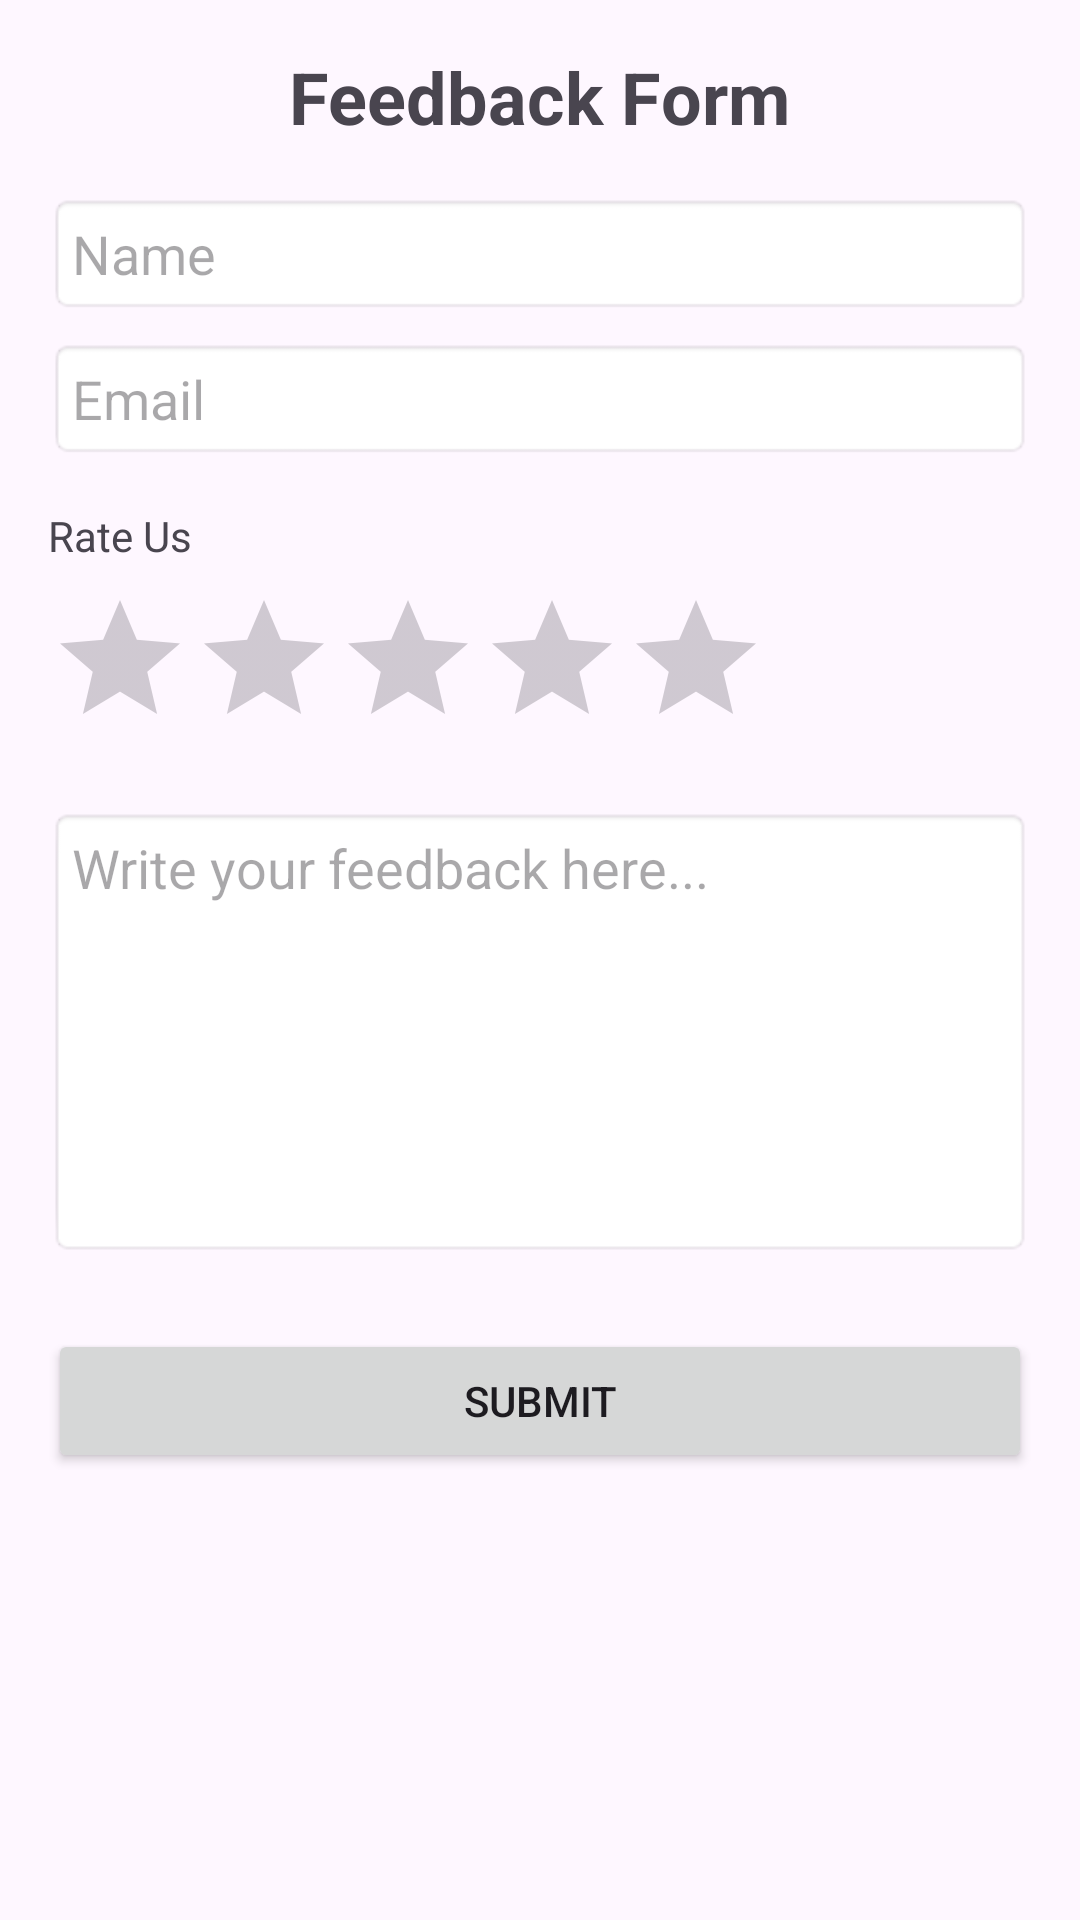

The Android layout XML behind this screen, and the referenced resources:
<!-- AndroidManifest.xml: application theme Theme.Mad_assignment -->
<!-- res/layout/fragment_user_feedback.xml -->
<?xml version="1.0" encoding="utf-8"?>
<FrameLayout xmlns:android="http://schemas.android.com/apk/res/android"
    xmlns:tools="http://schemas.android.com/tools"
    android:layout_width="match_parent"
    android:layout_height="match_parent"
    tools:context=".client.profile.userFeedback"
    android:padding="16dp">

    <ScrollView
        android:layout_width="match_parent"
        android:layout_height="match_parent"
        android:fillViewport="true"
        tools:ignore="UselessParent">

        <LinearLayout
            android:layout_width="match_parent"
            android:layout_height="wrap_content"
            android:orientation="vertical">

            <TextView
                android:layout_width="wrap_content"
                android:layout_height="wrap_content"
                android:text="Feedback Form"
                android:textSize="24sp"
                android:textStyle="bold"
                android:layout_gravity="center"
                android:paddingBottom="16dp"/>

            <EditText
                android:id="@+id/etName"
                android:layout_width="match_parent"
                android:layout_height="wrap_content"
                android:autofillHints=""
                android:hint="Name"
                android:inputType="textPersonName"
                android:padding="8dp"
                android:background="@android:drawable/editbox_background"/>

            <EditText
                android:id="@+id/etEmail"
                android:layout_width="match_parent"
                android:layout_height="wrap_content"
                android:autofillHints=""
                android:hint="Email"
                android:inputType="textEmailAddress"
                android:padding="8dp"
                android:background="@android:drawable/editbox_background"
                android:layout_marginTop="8dp"/>

            <TextView
                android:layout_width="wrap_content"
                android:layout_height="wrap_content"
                android:text="Rate Us"
                android:layout_marginTop="16dp"
                android:layout_marginBottom="8dp"/>

            <RatingBar
                android:id="@+id/ratingBar"
                android:layout_width="wrap_content"
                android:layout_height="wrap_content"
                android:numStars="5"
                android:stepSize="1.0"/>

            <EditText
                android:id="@+id/etFeedback"
                android:layout_width="match_parent"
                android:layout_height="wrap_content"
                android:autofillHints=""
                android:hint="Write your feedback here..."
                android:inputType="textMultiLine"
                android:gravity="top"
                android:minHeight="150dp"
                android:padding="8dp"
                android:background="@android:drawable/editbox_background"
                android:layout_marginTop="16dp"/>

            <Button
                android:id="@+id/btnSubmit"
                android:layout_width="match_parent"
                android:layout_height="wrap_content"
                android:text="Submit"
                android:layout_marginTop="24dp"/>
        </LinearLayout>
    </ScrollView>
</FrameLayout>
<!-- resources referenced by this layout -->
<resources>
  <style name="Theme.Mad_assignment" parent="Base.Theme.Mad_assignment" />
  <style name="Base.Theme.Mad_assignment" parent="Theme.Material3.DayNight.NoActionBar">
          
          <item name="colorPrimary">@color/colorPrimary</item>
          <item name="colorPrimaryDark">@color/colorPrimaryDark</item>
          <item name="colorAccent">@color/colorAccent</item>
      </style>
  <color name="colorPrimary">#3F51B5</color>
  <color name="colorPrimaryDark">#303F9F</color>
  <color name="colorAccent">#FF4081</color>
</resources>
